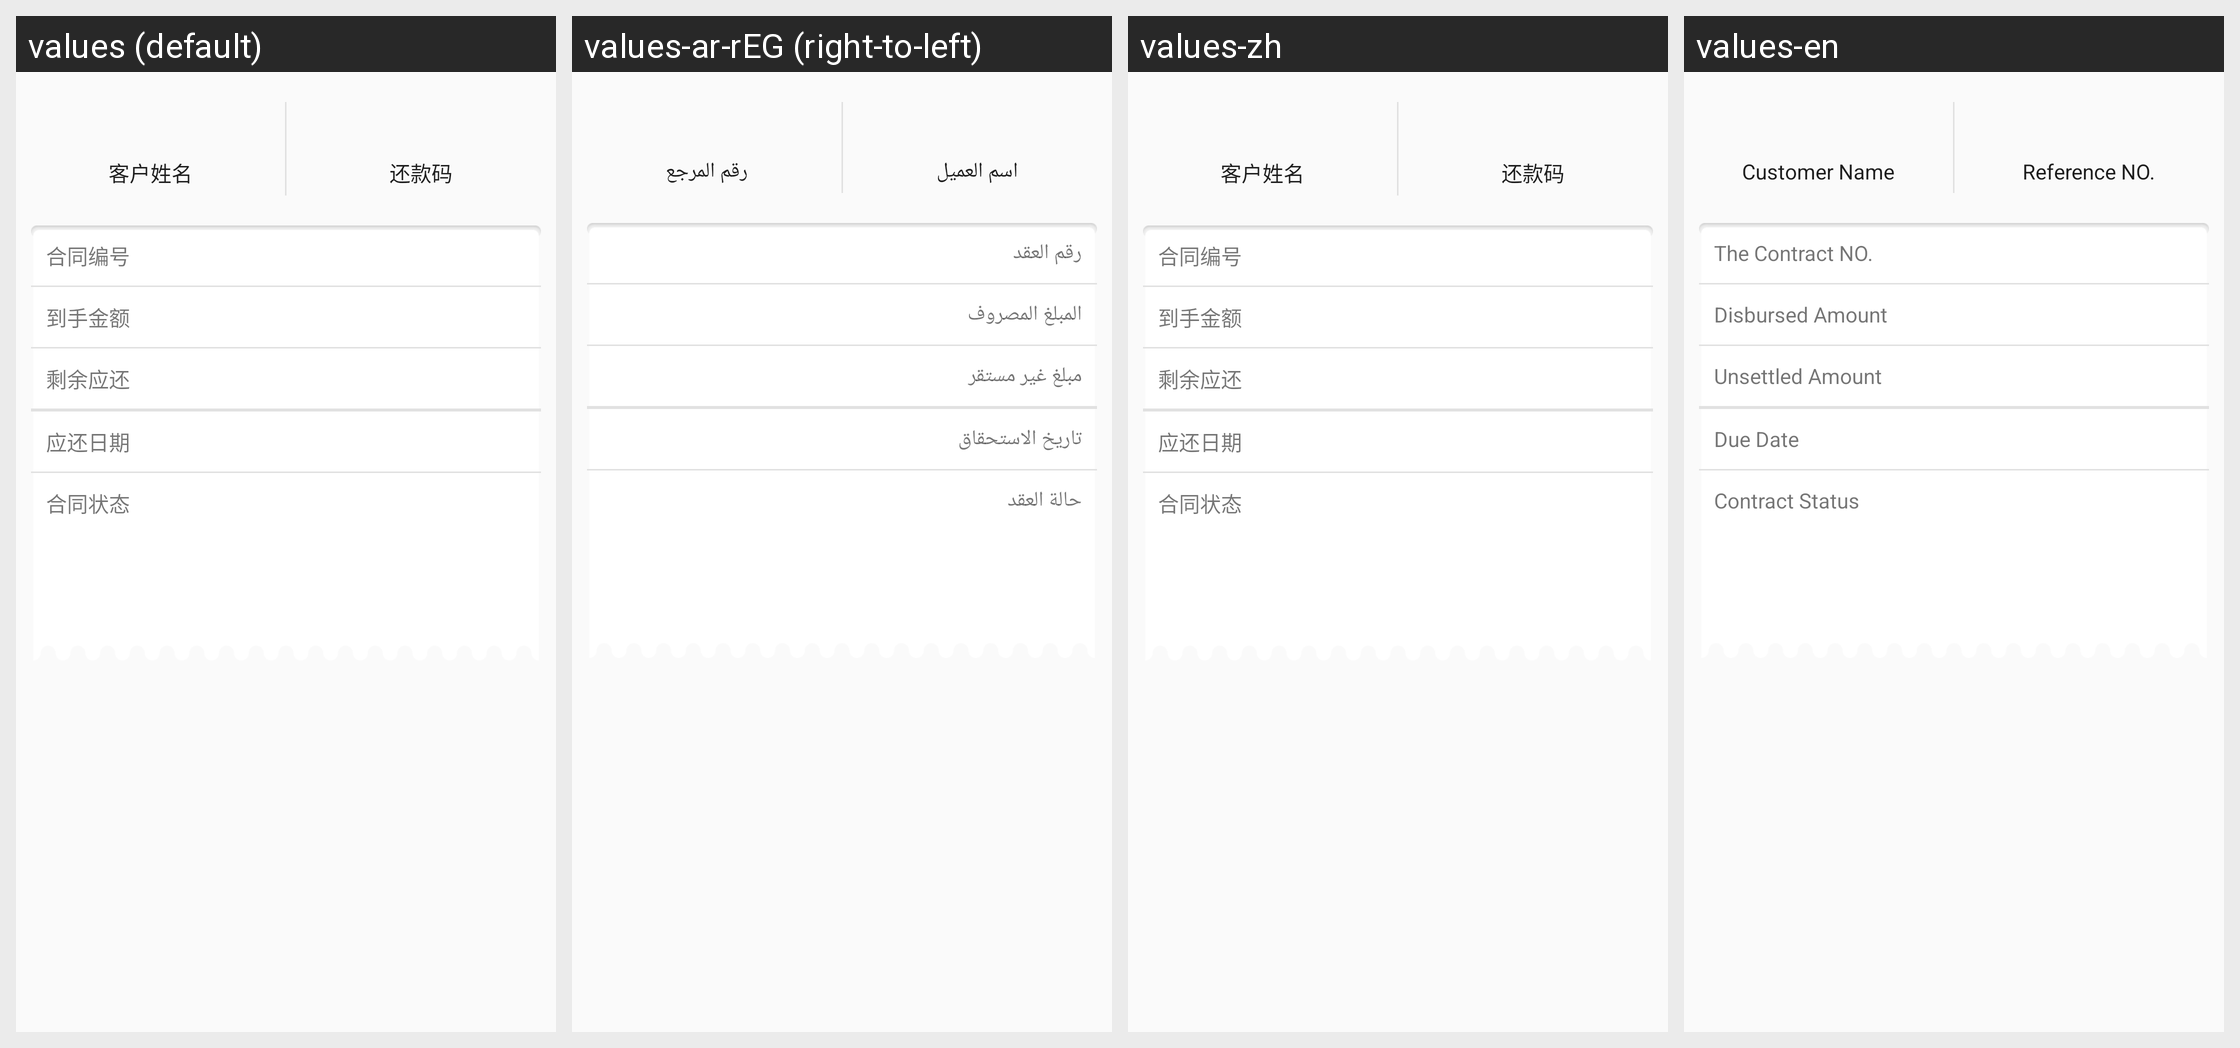

This grid shows one Android layout under several languages. Give, for every string resource on the screen, its name, the default text and each shown locale's text.
Android screen res/layout/activity_orderdetail.xml rendered under 4 locales, left to right: values (default), values-ar-rEG (right-to-left), values-zh, values-en. Device: Nexus 5 (rendered at 1080×1920; each locale shown at half size, 540×960, under a caption strip naming it); theme Theme.AppCompat.Light.NoActionBar.
Strings drawn on this screen, with the default value and each locale's value (text and hints the layout hard-codes, and strings that could not be matched under every locale, appear in the picture but are not listed):

username
  values: 客户姓名
  values-ar-rEG: اسم العميل
  values-zh: 客户姓名
  values-en: Customer Name

repay_code
  values: 还款码
  values-ar-rEG: رقم المرجع
  values-zh: 还款码
  values-en: Reference NO.

contract_no
  values: 合同编号
  values-ar-rEG: رقم العقد
  values-zh: 合同编号
  values-en: The Contract NO.

loan_disbursed_amount
  values: 到手金额
  values-ar-rEG: المبلغ المصروف
  values-zh: 到手金额
  values-en: Disbursed Amount

loan_dueamount
  values: 剩余应还
  values-ar-rEG: مبلغ غير مستقر
  values-zh: 剩余应还
  values-en: Unsettled Amount

loan_repaydate
  values: 应还日期
  values-ar-rEG: تاريخ الاستحقاق
  values-zh: 应还日期
  values-en: Due Date

contract_status
  values: 合同状态
  values-ar-rEG: حالة العقد
  values-zh: 合同状态
  values-en: Contract Status
